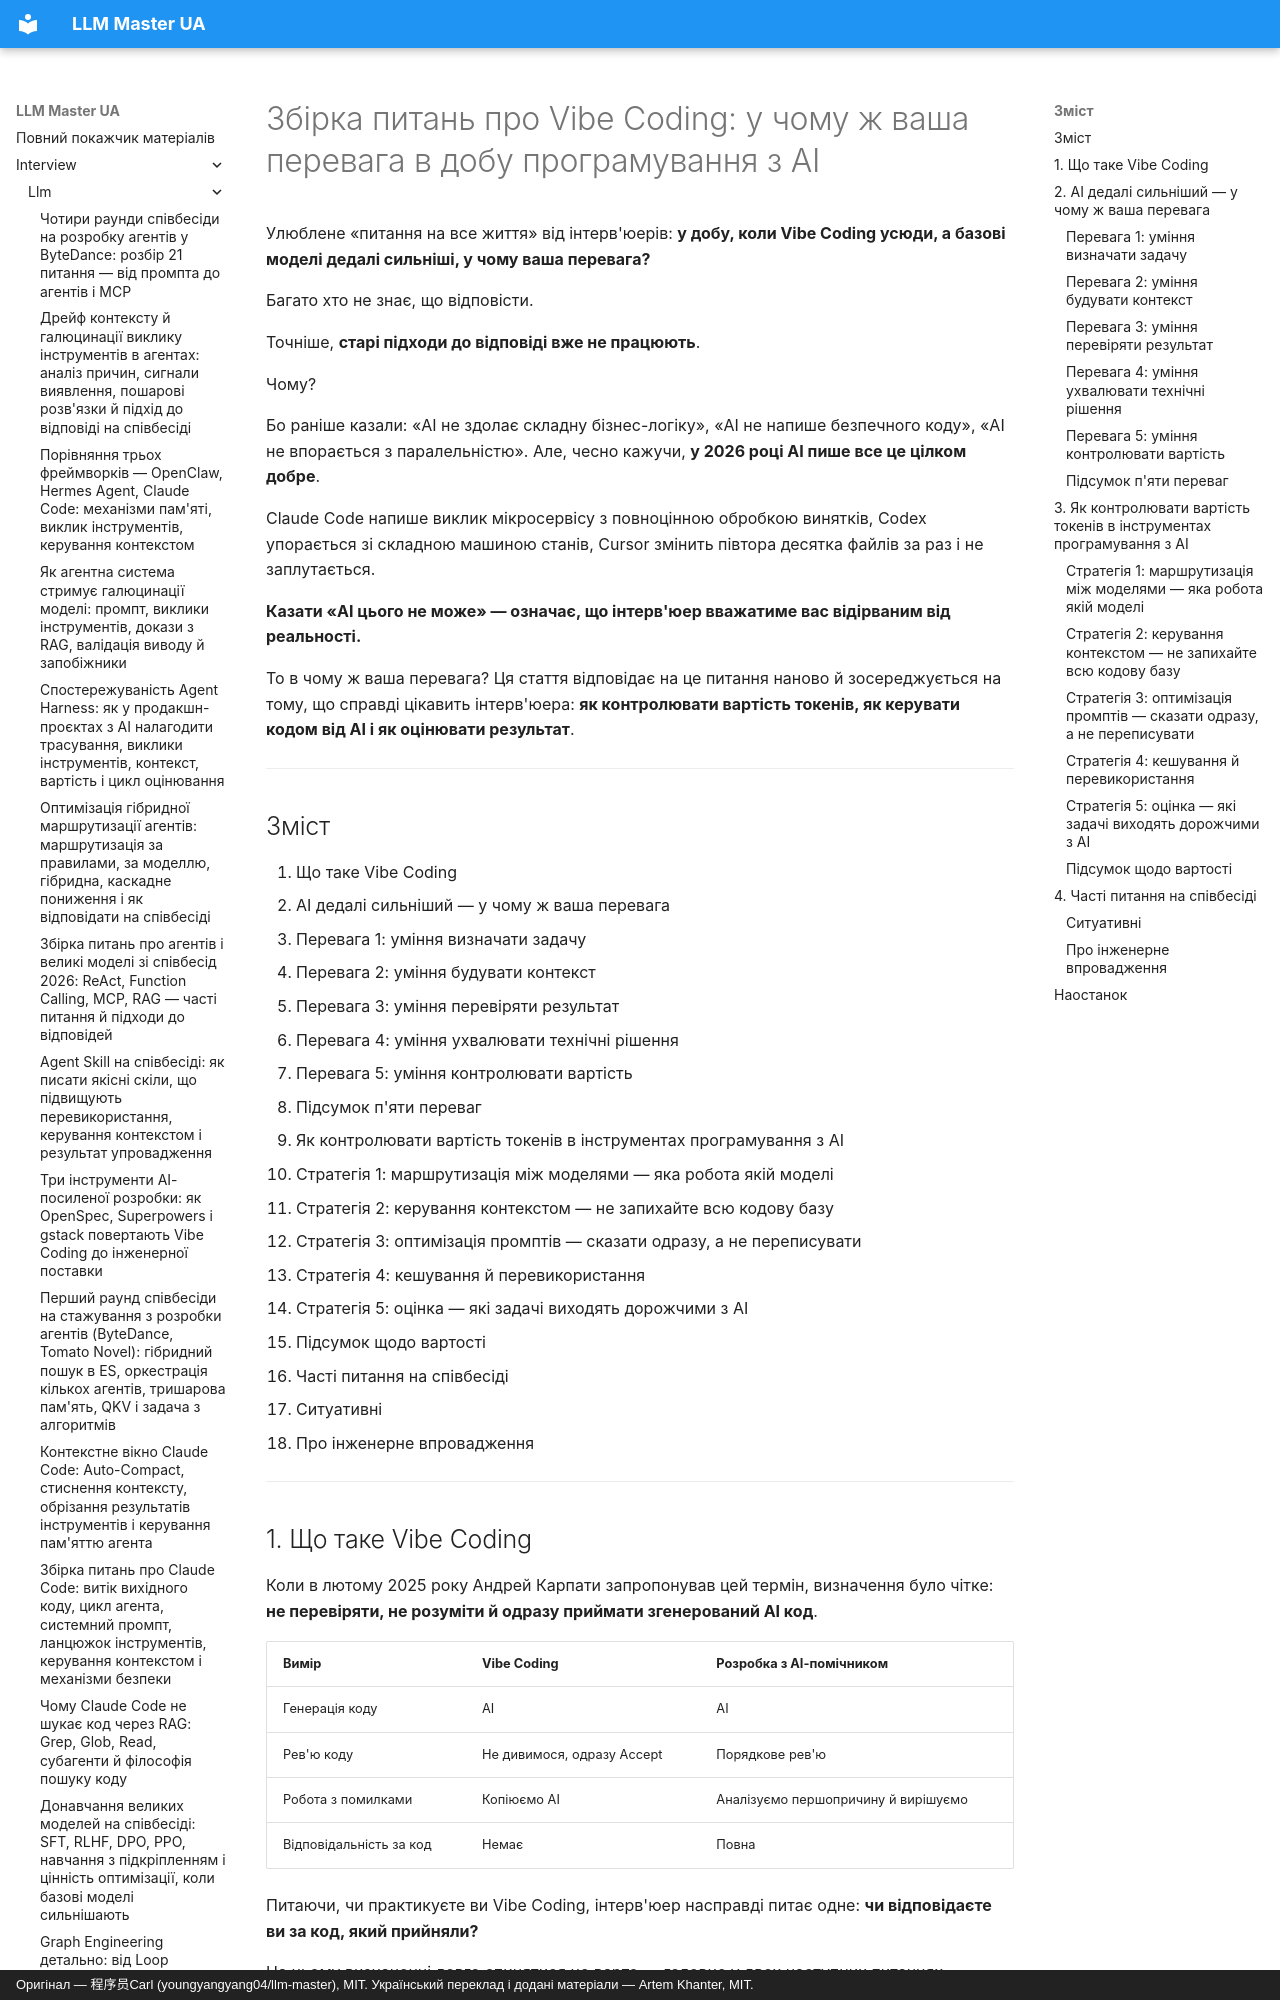

repository: kakagawa/llm-master-ua · page: interview/llm/vibe_coding_interview/index.html · generator: mkdocs · copyright: Оригінал — 程序员Carl (youngyangyang04/llm-master), MIT. Український переклад і додані матеріали — Artem Khanter, MIT.

---
title: "Збірка питань про Vibe Coding зі співбесід 2026: у чому ваша перевага в добу програмування з AI, контроль вартості токенів і підходи до відповідей"
description: "Збірка частих питань за напрямом Vibe Coding із фокусом на те, як програміст у 2026 році показує інженерну спроможність. Головна теза: ваша перевага не в тому, щоб писати краще за AI, а в тому, щоб AI писав краще. Охоплює контроль вартості токенів, маршрутизацію між моделями, керування контекстом, оптимізацію промптів, рев'ю коду, інженерну культуру й підходи до відповідей на співбесіді."
keywords: ["питання про Vibe Coding", "співбесіда про програмування з AI", "контроль вартості токенів", "інструменти програмування з AI", "питання зі співбесід про LLM", "співбесіда про Claude Code", "співбесіда про Codex", "співбесіда про Cursor", "розробка з AI", "співбесіди у великих компаніях", "доба програмування з AI", "маршрутизація між моделями", "оптимізація промптів", "керування контекстом", "вартість програмування з AI", "інженерна культура", "рев'ю коду"]
tags: ["співбесіда про Vibe Coding", "співбесіда про великі моделі", "співбесіда про LLM", "пошук роботи в AI"]
---

# Збірка питань про Vibe Coding: у чому ж ваша перевага в добу програмування з AI

Улюблене «питання на все життя» від інтерв'юерів: **у добу, коли Vibe Coding усюди, а базові моделі дедалі сильніші, у чому ваша перевага?**

Багато хто не знає, що відповісти.

Точніше, **старі підходи до відповіді вже не працюють**.

Чому?

Бо раніше казали: «AI не здолає складну бізнес-логіку», «AI не напише безпечного коду», «AI не впорається з паралельністю». Але, чесно кажучи, **у 2026 році AI пише все це цілком добре**.

Claude Code напише виклик мікросервісу з повноцінною обробкою винятків, Codex упорається зі складною машиною станів, Cursor змінить півтора десятка файлів за раз і не заплутається.

**Казати «AI цього не може» — означає, що інтерв'юер вважатиме вас відірваним від реальності.**

То в чому ж ваша перевага? Ця стаття відповідає на це питання наново й зосереджується на тому, що справді цікавить інтерв'юера: **як контролювати вартість токенів, як керувати кодом від AI і як оцінювати результат**.

---

## Зміст

1. Що таке Vibe Coding
2. AI дедалі сильніший — у чому ж ваша перевага
   - Перевага 1: уміння визначати задачу
   - Перевага 2: уміння будувати контекст
   - Перевага 3: уміння перевіряти результат
   - Перевага 4: уміння ухвалювати технічні рішення
   - Перевага 5: уміння контролювати вартість
   - Підсумок п'яти переваг
3. Як контролювати вартість токенів в інструментах програмування з AI
   - Стратегія 1: маршрутизація між моделями — яка робота якій моделі
   - Стратегія 2: керування контекстом — не запихайте всю кодову базу
   - Стратегія 3: оптимізація промптів — сказати одразу, а не переписувати
   - Стратегія 4: кешування й перевикористання
   - Стратегія 5: оцінка — які задачі виходять дорожчими з AI
   - Підсумок щодо вартості
4. Часті питання на співбесіді
   - Ситуативні
   - Про інженерне впровадження

---
